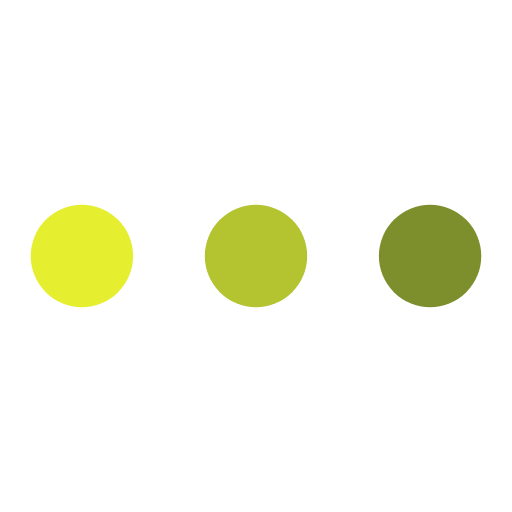
t = 0.00 s
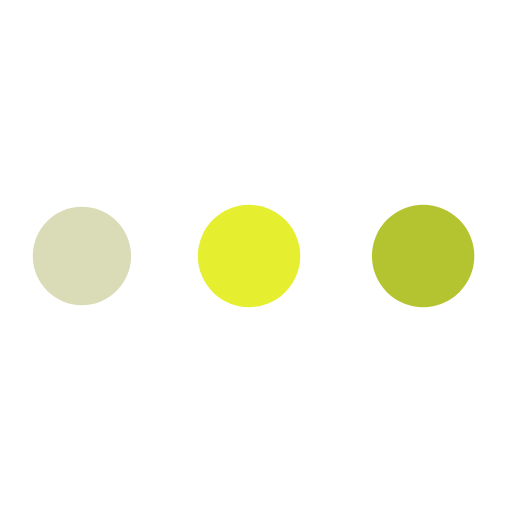
t = 0.39 s
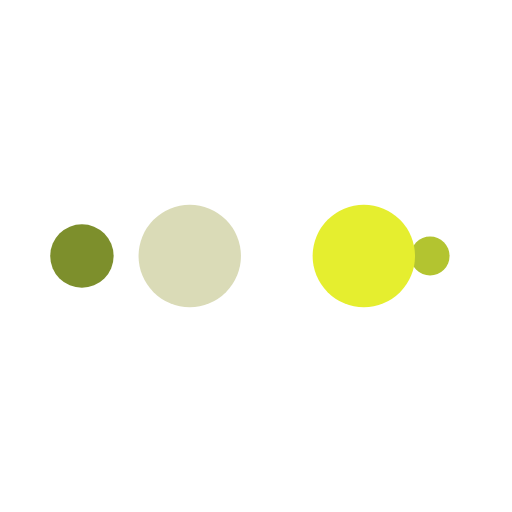
t = 0.66 s
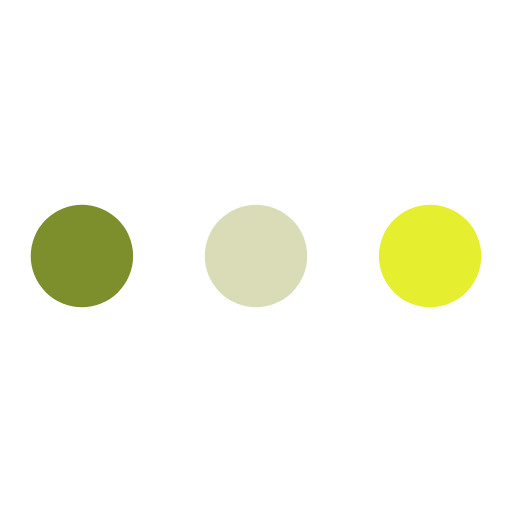
t = 1.05 s
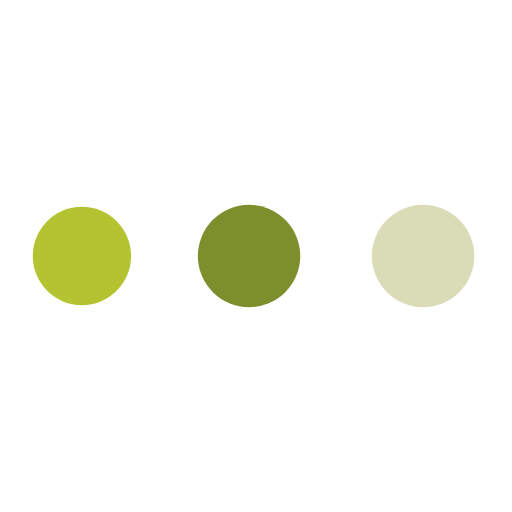
t = 1.44 s
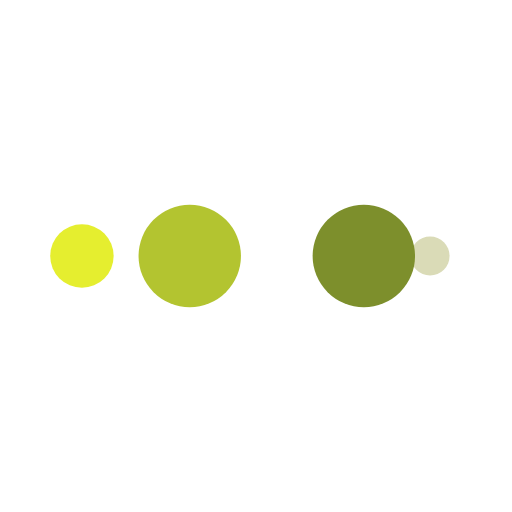
t = 1.71 s

The animated SVG that drew these frames (rendered in a browser with its animation timeline set to each time). Animation: 10 SMIL elements (animate=10); one cycle of 2.10 s, repeats indefinitely.

<svg width="180px"  height="180px"  xmlns="http://www.w3.org/2000/svg" viewBox="0 0 100 100" preserveAspectRatio="xMidYMid" class="lds-ellipsis" style="background: none;"><!--circle(cx="16",cy="50",r="10")--><circle cx="84" cy="50" r="0" fill="#7d8f2c"><animate attributeName="r" values="10;0;0;0;0" keyTimes="0;0.25;0.5;0.75;1" keySplines="0 0.5 0.5 1;0 0.5 0.5 1;0 0.5 0.5 1;0 0.5 0.5 1" calcMode="spline" dur="2.1s" repeatCount="indefinite" begin="0s"></animate><animate attributeName="cx" values="84;84;84;84;84" keyTimes="0;0.25;0.5;0.75;1" keySplines="0 0.5 0.5 1;0 0.5 0.5 1;0 0.5 0.5 1;0 0.5 0.5 1" calcMode="spline" dur="2.1s" repeatCount="indefinite" begin="0s"></animate></circle><circle cx="16" cy="50" r="5.43851" fill="#b3c430"><animate attributeName="r" values="0;10;10;10;0" keyTimes="0;0.25;0.5;0.75;1" keySplines="0 0.5 0.5 1;0 0.5 0.5 1;0 0.5 0.5 1;0 0.5 0.5 1" calcMode="spline" dur="2.1s" repeatCount="indefinite" begin="-1.05s"></animate><animate attributeName="cx" values="16;16;50;84;84" keyTimes="0;0.25;0.5;0.75;1" keySplines="0 0.5 0.5 1;0 0.5 0.5 1;0 0.5 0.5 1;0 0.5 0.5 1" calcMode="spline" dur="2.1s" repeatCount="indefinite" begin="-1.05s"></animate></circle><circle cx="84" cy="50" r="4.56149" fill="#e5ee2f"><animate attributeName="r" values="0;10;10;10;0" keyTimes="0;0.25;0.5;0.75;1" keySplines="0 0.5 0.5 1;0 0.5 0.5 1;0 0.5 0.5 1;0 0.5 0.5 1" calcMode="spline" dur="2.1s" repeatCount="indefinite" begin="-0.525s"></animate><animate attributeName="cx" values="16;16;50;84;84" keyTimes="0;0.25;0.5;0.75;1" keySplines="0 0.5 0.5 1;0 0.5 0.5 1;0 0.5 0.5 1;0 0.5 0.5 1" calcMode="spline" dur="2.1s" repeatCount="indefinite" begin="-0.525s"></animate></circle><circle cx="68.4909" cy="50" r="10" fill="#dadbb7"><animate attributeName="r" values="0;10;10;10;0" keyTimes="0;0.25;0.5;0.75;1" keySplines="0 0.5 0.5 1;0 0.5 0.5 1;0 0.5 0.5 1;0 0.5 0.5 1" calcMode="spline" dur="2.1s" repeatCount="indefinite" begin="0s"></animate><animate attributeName="cx" values="16;16;50;84;84" keyTimes="0;0.25;0.5;0.75;1" keySplines="0 0.5 0.5 1;0 0.5 0.5 1;0 0.5 0.5 1;0 0.5 0.5 1" calcMode="spline" dur="2.1s" repeatCount="indefinite" begin="0s"></animate></circle><circle cx="34.4909" cy="50" r="10" fill="#7d8f2c"><animate attributeName="r" values="0;0;10;10;10" keyTimes="0;0.25;0.5;0.75;1" keySplines="0 0.5 0.5 1;0 0.5 0.5 1;0 0.5 0.5 1;0 0.5 0.5 1" calcMode="spline" dur="2.1s" repeatCount="indefinite" begin="0s"></animate><animate attributeName="cx" values="16;16;16;50;84" keyTimes="0;0.25;0.5;0.75;1" keySplines="0 0.5 0.5 1;0 0.5 0.5 1;0 0.5 0.5 1;0 0.5 0.5 1" calcMode="spline" dur="2.1s" repeatCount="indefinite" begin="0s"></animate></circle></svg>
